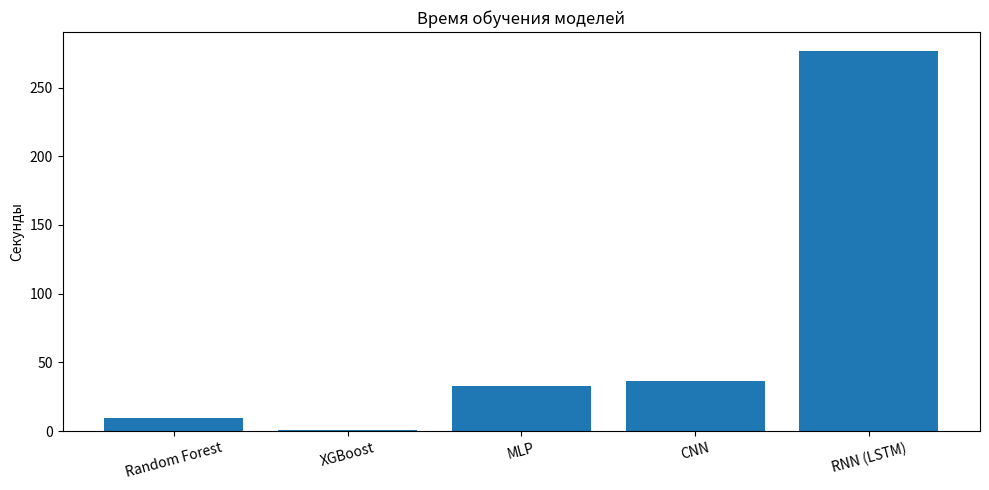

Python code for this plot:
import matplotlib.pyplot as plt

training_times = {
    'Random Forest': 9.27,
    'XGBoost': 0.93,
    'MLP': 32.75,
    'CNN': 36.25,
    'RNN (LSTM)': 276.59
}

plt.figure(figsize=(10, 5))
plt.bar(training_times.keys(), training_times.values())
plt.ylabel('Секунды')
plt.title('Время обучения моделей')
plt.xticks(rotation=15)
plt.tight_layout()
plt.show()